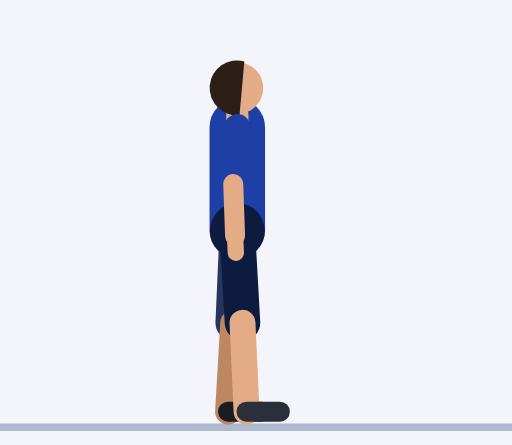
t = 0.00 s
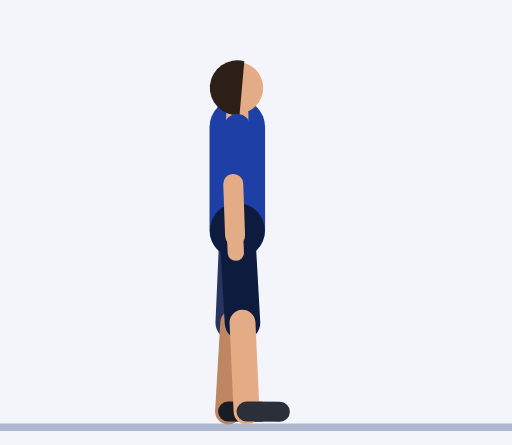
t = 0.30 s
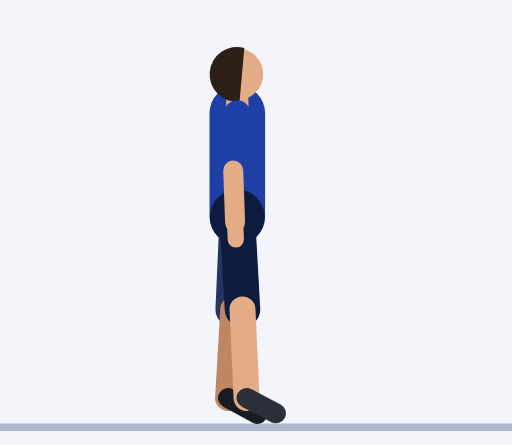
t = 0.61 s
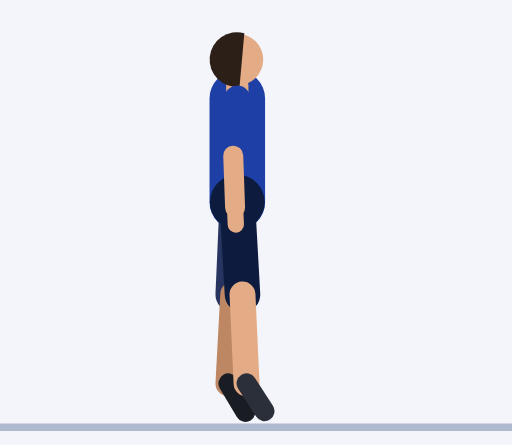
t = 0.91 s
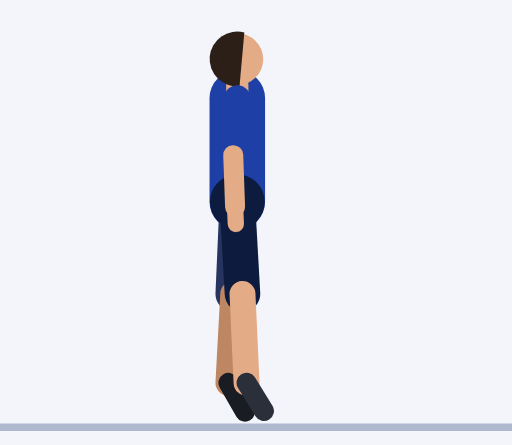
t = 1.21 s
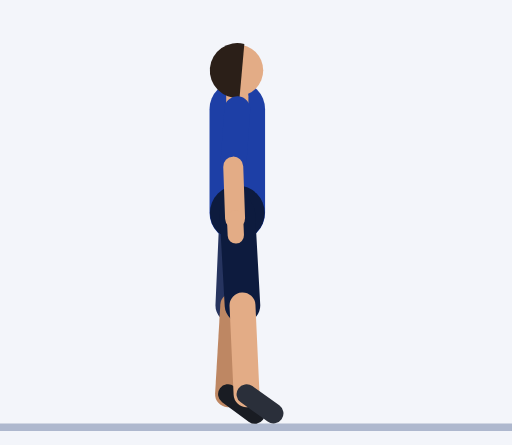
t = 1.52 s

The animated SVG that drew these frames (rendered in a browser with its animation timeline set to each time). Animation: 35 SMIL elements (animate=35); one cycle of 1.82 s, repeats indefinitely.

<svg xmlns="http://www.w3.org/2000/svg" viewBox="-64.1 -114.2 138.3 120.2"><rect x="-64.1" y="-114.2" width="138.3" height="120.2" fill="#F3F5FA"/><line x1="-64.1" y1="1.2" x2="74.2" y2="1.2" stroke="#AEB8CE" stroke-width="2"/><line x1="0" y1="-79.9" x2="1.1" y2="-64.5" stroke="#152F7C" stroke-width="7" stroke-linecap="round"><animate attributeName="y1" dur="1.82s" repeatCount="indefinite" values="-79.9;-79.9;-79.9;-79.9;-79.9;-80.2;-80.9;-82;-83.2;-84.5;-85.7;-86.7;-87.5;-87.7;-87.7;-87.7;-87.7;-87.7;-87.5;-86.7;-85.7;-84.5;-83.2;-82;-80.9;-80.2"/><animate attributeName="y2" dur="1.82s" repeatCount="indefinite" values="-64.5;-64.5;-64.5;-64.5;-64.5;-64.7;-65.5;-66.5;-67.7;-69;-70.2;-71.3;-72;-72.3;-72.3;-72.3;-72.3;-72.3;-72;-71.3;-70.2;-69;-67.7;-66.5;-65.5;-64.7"/></line><line x1="1.1" y1="-64.5" x2="0.6" y2="-50.5" stroke="#BE8763" stroke-width="5.4" stroke-linecap="round"><animate attributeName="y1" dur="1.82s" repeatCount="indefinite" values="-64.5;-64.5;-64.5;-64.5;-64.5;-64.7;-65.5;-66.5;-67.7;-69;-70.2;-71.3;-72;-72.3;-72.3;-72.3;-72.3;-72.3;-72;-71.3;-70.2;-69;-67.7;-66.5;-65.5;-64.7"/><animate attributeName="y2" dur="1.82s" repeatCount="indefinite" values="-50.5;-50.5;-50.5;-50.5;-50.5;-50.7;-51.5;-52.5;-53.7;-55;-56.3;-57.3;-58;-58.3;-58.3;-58.3;-58.3;-58.3;-58;-57.3;-56.3;-55;-53.7;-52.5;-51.5;-50.7"/></line><line x1="0.6" y1="-50.5" x2="0.4" y2="-45.9" stroke="#BE8763" stroke-width="4.4" stroke-linecap="round"><animate attributeName="y1" dur="1.82s" repeatCount="indefinite" values="-50.5;-50.5;-50.5;-50.5;-50.5;-50.7;-51.5;-52.5;-53.7;-55;-56.3;-57.3;-58;-58.3;-58.3;-58.3;-58.3;-58.3;-58;-57.3;-56.3;-55;-53.7;-52.5;-51.5;-50.7"/><animate attributeName="y2" dur="1.82s" repeatCount="indefinite" values="-45.9;-45.9;-45.9;-45.9;-45.9;-46.2;-46.9;-47.9;-49.1;-50.4;-51.7;-52.7;-53.4;-53.7;-53.7;-53.7;-53.7;-53.7;-53.4;-52.7;-51.7;-50.4;-49.1;-47.9;-46.9;-46.2"/></line><line x1="0" y1="-51.9" x2="-1.1" y2="-27" stroke="#26345F" stroke-width="9.6" stroke-linecap="round"><animate attributeName="y1" dur="1.82s" repeatCount="indefinite" values="-51.9;-51.9;-51.9;-51.9;-51.9;-52.2;-52.9;-54;-55.2;-56.5;-57.7;-58.7;-59.5;-59.7;-59.7;-59.7;-59.7;-59.7;-59.5;-58.7;-57.7;-56.5;-55.2;-54;-52.9;-52.2"/><animate attributeName="y2" dur="1.82s" repeatCount="indefinite" values="-27;-27;-27;-27;-27;-27.2;-27.9;-29;-30.2;-31.5;-32.7;-33.8;-34.5;-34.8;-34.8;-34.8;-34.8;-34.8;-34.5;-33.8;-32.7;-31.5;-30.2;-29;-27.9;-27.2"/></line><line x1="-1.1" y1="-27" x2="-2.5" y2="-3" stroke="#BE8763" stroke-width="7" stroke-linecap="round"><animate attributeName="y1" dur="1.82s" repeatCount="indefinite" values="-27;-27;-27;-27;-27;-27.2;-27.9;-29;-30.2;-31.5;-32.7;-33.8;-34.5;-34.8;-34.8;-34.8;-34.8;-34.8;-34.5;-33.8;-32.7;-31.5;-30.2;-29;-27.9;-27.2"/><animate attributeName="x2" dur="1.82s" repeatCount="indefinite" values="-2.5;-2.5;-2.5;-2.5;-2.5;-2.5;-2.5;-2.5;-2.5;-2.5;-2.5;-2.4;-2.4;-2.4;-2.4;-2.4;-2.4;-2.4;-2.4;-2.4;-2.5;-2.5;-2.5;-2.5;-2.5;-2.5"/><animate attributeName="y2" dur="1.82s" repeatCount="indefinite" values="-3;-3;-3;-3;-3;-3.3;-4;-5;-6.3;-7.5;-8.8;-9.8;-10.5;-10.8;-10.8;-10.8;-10.8;-10.8;-10.5;-9.8;-8.8;-7.5;-6.3;-5;-4;-3.3"/></line><line x1="-2.5" y1="-3" x2="6.5" y2="-3" stroke="#191C23" stroke-width="5.4" stroke-linecap="round"><animate attributeName="x1" dur="1.82s" repeatCount="indefinite" values="-2.5;-2.5;-2.5;-2.5;-2.5;-2.5;-2.5;-2.5;-2.5;-2.5;-2.5;-2.4;-2.4;-2.4;-2.4;-2.4;-2.4;-2.4;-2.4;-2.4;-2.5;-2.5;-2.5;-2.5;-2.5;-2.5"/><animate attributeName="y1" dur="1.82s" repeatCount="indefinite" values="-3;-3;-3;-3;-3;-3.3;-4;-5;-6.3;-7.5;-8.8;-9.8;-10.5;-10.8;-10.8;-10.8;-10.8;-10.8;-10.5;-9.8;-8.8;-7.5;-6.3;-5;-4;-3.3"/><animate attributeName="x2" dur="1.82s" repeatCount="indefinite" values="6.5;6.5;6.5;6.5;6.5;6.5;6.4;6.2;5.7;4.9;4;3;2.3;2.1;2.1;2.1;2.1;2.1;2.3;3;4;4.9;5.7;6.2;6.4;6.5"/><animate attributeName="y2" dur="1.82s" repeatCount="indefinite" values="-3;-3;-3;-3;-3;-2.9;-2.8;-2.6;-2.4;-2.4;-2.5;-2.7;-2.9;-3;-3;-3;-3;-3;-2.9;-2.7;-2.5;-2.4;-2.4;-2.6;-2.8;-2.9"/></line><line x1="0" y1="-51.9" x2="0" y2="-79.9" stroke="#1D3FA6" stroke-width="15" stroke-linecap="round"><animate attributeName="y1" dur="1.82s" repeatCount="indefinite" values="-51.9;-51.9;-51.9;-51.9;-51.9;-52.2;-52.9;-54;-55.2;-56.5;-57.7;-58.7;-59.5;-59.7;-59.7;-59.7;-59.7;-59.7;-59.5;-58.7;-57.7;-56.5;-55.2;-54;-52.9;-52.2"/><animate attributeName="y2" dur="1.82s" repeatCount="indefinite" values="-79.9;-79.9;-79.9;-79.9;-79.9;-80.2;-80.9;-82;-83.2;-84.5;-85.7;-86.7;-87.5;-87.7;-87.7;-87.7;-87.7;-87.7;-87.5;-86.7;-85.7;-84.5;-83.2;-82;-80.9;-80.2"/></line><circle cx="0" cy="-51.9" r="7.4" fill="#0D1B3E"><animate attributeName="cy" dur="1.82s" repeatCount="indefinite" values="-51.9;-51.9;-51.9;-51.9;-51.9;-52.2;-52.9;-54;-55.2;-56.5;-57.7;-58.7;-59.5;-59.7;-59.7;-59.7;-59.7;-59.7;-59.5;-58.7;-57.7;-56.5;-55.2;-54;-52.9;-52.2"/></circle><line x1="0" y1="-79.9" x2="0" y2="-83.4" stroke="#E3AC86" stroke-width="6" stroke-linecap="round"><animate attributeName="y1" dur="1.82s" repeatCount="indefinite" values="-79.9;-79.9;-79.9;-79.9;-79.9;-80.2;-80.9;-82;-83.2;-84.5;-85.7;-86.7;-87.5;-87.7;-87.7;-87.7;-87.7;-87.7;-87.5;-86.7;-85.7;-84.5;-83.2;-82;-80.9;-80.2"/><animate attributeName="y2" dur="1.82s" repeatCount="indefinite" values="-83.4;-83.4;-83.4;-83.4;-83.4;-83.7;-84.4;-85.5;-86.7;-88;-89.2;-90.2;-91;-91.2;-91.2;-91.2;-91.2;-91.2;-91;-90.2;-89.2;-88;-86.7;-85.5;-84.4;-83.7"/></line><circle cx="0" cy="-90.4" r="7" fill="#E3AC86"><animate attributeName="cy" dur="1.82s" repeatCount="indefinite" values="-90.4;-90.4;-90.4;-90.4;-90.4;-90.7;-91.4;-92.5;-93.7;-95;-96.2;-97.2;-98;-98.2;-98.2;-98.2;-98.2;-98.2;-98;-97.2;-96.2;-95;-93.7;-92.5;-91.4;-90.7"/></circle><path d="M1.9 -97.6 A7.4 7.4 0 1 0 0.6 -83.1 Z" fill="#2B1F18"><animate attributeName="d" dur="1.82s" repeatCount="indefinite" values="M1.9 -97.6 A7.4 7.4 0 1 0 0.6 -83.1 Z;M1.9 -97.6 A7.4 7.4 0 1 0 0.6 -83.1 Z;M1.9 -97.6 A7.4 7.4 0 1 0 0.6 -83.1 Z;M1.9 -97.6 A7.4 7.4 0 1 0 0.6 -83.1 Z;M1.9 -97.6 A7.4 7.4 0 1 0 0.6 -83.1 Z;M1.9 -97.9 A7.4 7.4 0 1 0 0.6 -83.3 Z;M1.9 -98.6 A7.4 7.4 0 1 0 0.6 -84 Z;M1.9 -99.6 A7.4 7.4 0 1 0 0.6 -85.1 Z;M1.9 -100.8 A7.4 7.4 0 1 0 0.6 -86.3 Z;M1.9 -102.1 A7.4 7.4 0 1 0 0.6 -87.6 Z;M1.9 -103.4 A7.4 7.4 0 1 0 0.6 -88.8 Z;M1.9 -104.4 A7.4 7.4 0 1 0 0.6 -89.9 Z;M1.9 -105.1 A7.4 7.4 0 1 0 0.6 -90.6 Z;M1.9 -105.4 A7.4 7.4 0 1 0 0.6 -90.9 Z;M1.9 -105.4 A7.4 7.4 0 1 0 0.6 -90.9 Z;M1.9 -105.4 A7.4 7.4 0 1 0 0.6 -90.9 Z;M1.9 -105.4 A7.4 7.4 0 1 0 0.6 -90.9 Z;M1.9 -105.4 A7.4 7.4 0 1 0 0.6 -90.9 Z;M1.9 -105.1 A7.4 7.4 0 1 0 0.6 -90.6 Z;M1.9 -104.4 A7.4 7.4 0 1 0 0.6 -89.9 Z;M1.9 -103.4 A7.4 7.4 0 1 0 0.6 -88.8 Z;M1.9 -102.1 A7.4 7.4 0 1 0 0.6 -87.6 Z;M1.9 -100.8 A7.4 7.4 0 1 0 0.6 -86.3 Z;M1.9 -99.6 A7.4 7.4 0 1 0 0.6 -85.1 Z;M1.9 -98.6 A7.4 7.4 0 1 0 0.6 -84 Z;M1.9 -97.9 A7.4 7.4 0 1 0 0.6 -83.3 Z"/></path><line x1="0" y1="-51.9" x2="1.4" y2="-27" stroke="#0D1B3E" stroke-width="9.6" stroke-linecap="round"><animate attributeName="y1" dur="1.82s" repeatCount="indefinite" values="-51.9;-51.9;-51.9;-51.9;-51.9;-52.2;-52.9;-54;-55.2;-56.5;-57.7;-58.7;-59.5;-59.7;-59.7;-59.7;-59.7;-59.7;-59.5;-58.7;-57.7;-56.5;-55.2;-54;-52.9;-52.2"/><animate attributeName="y2" dur="1.82s" repeatCount="indefinite" values="-27;-27;-27;-27;-27;-27.2;-28;-29;-30.2;-31.5;-32.8;-33.8;-34.5;-34.8;-34.8;-34.8;-34.8;-34.8;-34.5;-33.8;-32.8;-31.5;-30.2;-29;-28;-27.2"/></line><line x1="1.4" y1="-27" x2="2.5" y2="-3" stroke="#E3AC86" stroke-width="7" stroke-linecap="round"><animate attributeName="y1" dur="1.82s" repeatCount="indefinite" values="-27;-27;-27;-27;-27;-27.2;-28;-29;-30.2;-31.5;-32.8;-33.8;-34.5;-34.8;-34.8;-34.8;-34.8;-34.8;-34.5;-33.8;-32.8;-31.5;-30.2;-29;-28;-27.2"/><animate attributeName="y2" dur="1.82s" repeatCount="indefinite" values="-3;-3;-3;-3;-3;-3.3;-4;-5;-6.3;-7.5;-8.8;-9.8;-10.5;-10.8;-10.8;-10.8;-10.8;-10.8;-10.5;-9.8;-8.8;-7.5;-6.3;-5;-4;-3.3"/></line><line x1="2.5" y1="-3" x2="11.5" y2="-3" stroke="#2A2F3A" stroke-width="5.4" stroke-linecap="round"><animate attributeName="y1" dur="1.82s" repeatCount="indefinite" values="-3;-3;-3;-3;-3;-3.3;-4;-5;-6.3;-7.5;-8.8;-9.8;-10.5;-10.8;-10.8;-10.8;-10.8;-10.8;-10.5;-9.8;-8.8;-7.5;-6.3;-5;-4;-3.3"/><animate attributeName="x2" dur="1.82s" repeatCount="indefinite" values="11.5;11.5;11.5;11.5;11.5;11.5;11.4;11.2;10.7;9.9;9.1;8.2;7.5;7.2;7.2;7.2;7.2;7.2;7.5;8.2;9.1;9.9;10.7;11.2;11.4;11.5"/><animate attributeName="y2" dur="1.82s" repeatCount="indefinite" values="-3;-3;-3;-3;-3;-3;-2.8;-2.7;-2.6;-2.5;-2.6;-2.8;-3.1;-3.2;-3.2;-3.2;-3.2;-3.2;-3.1;-2.8;-2.6;-2.5;-2.6;-2.7;-2.8;-3"/></line><line x1="0" y1="-79.9" x2="-1.1" y2="-64.5" stroke="#1D3FA6" stroke-width="7" stroke-linecap="round"><animate attributeName="y1" dur="1.82s" repeatCount="indefinite" values="-79.9;-79.9;-79.9;-79.9;-79.9;-80.2;-80.9;-82;-83.2;-84.5;-85.7;-86.7;-87.5;-87.7;-87.7;-87.7;-87.7;-87.7;-87.5;-86.7;-85.7;-84.5;-83.2;-82;-80.9;-80.2"/><animate attributeName="y2" dur="1.82s" repeatCount="indefinite" values="-64.5;-64.5;-64.5;-64.5;-64.5;-64.7;-65.5;-66.5;-67.7;-69;-70.2;-71.3;-72;-72.3;-72.3;-72.3;-72.3;-72.3;-72;-71.3;-70.2;-69;-67.7;-66.5;-65.5;-64.7"/></line><line x1="-1.1" y1="-64.5" x2="-0.6" y2="-50.5" stroke="#E3AC86" stroke-width="5.4" stroke-linecap="round"><animate attributeName="y1" dur="1.82s" repeatCount="indefinite" values="-64.5;-64.5;-64.5;-64.5;-64.5;-64.7;-65.5;-66.5;-67.7;-69;-70.2;-71.3;-72;-72.3;-72.3;-72.3;-72.3;-72.3;-72;-71.3;-70.2;-69;-67.7;-66.5;-65.5;-64.7"/><animate attributeName="y2" dur="1.82s" repeatCount="indefinite" values="-50.5;-50.5;-50.5;-50.5;-50.5;-50.7;-51.5;-52.5;-53.7;-55;-56.3;-57.3;-58;-58.3;-58.3;-58.3;-58.3;-58.3;-58;-57.3;-56.3;-55;-53.7;-52.5;-51.5;-50.7"/></line><line x1="-0.6" y1="-50.5" x2="-0.4" y2="-45.9" stroke="#E3AC86" stroke-width="4.4" stroke-linecap="round"><animate attributeName="y1" dur="1.82s" repeatCount="indefinite" values="-50.5;-50.5;-50.5;-50.5;-50.5;-50.7;-51.5;-52.5;-53.7;-55;-56.3;-57.3;-58;-58.3;-58.3;-58.3;-58.3;-58.3;-58;-57.3;-56.3;-55;-53.7;-52.5;-51.5;-50.7"/><animate attributeName="y2" dur="1.82s" repeatCount="indefinite" values="-45.9;-45.9;-45.9;-45.9;-45.9;-46.2;-46.9;-47.9;-49.1;-50.4;-51.7;-52.7;-53.4;-53.7;-53.7;-53.7;-53.7;-53.7;-53.4;-52.7;-51.7;-50.4;-49.1;-47.9;-46.9;-46.2"/></line></svg>
